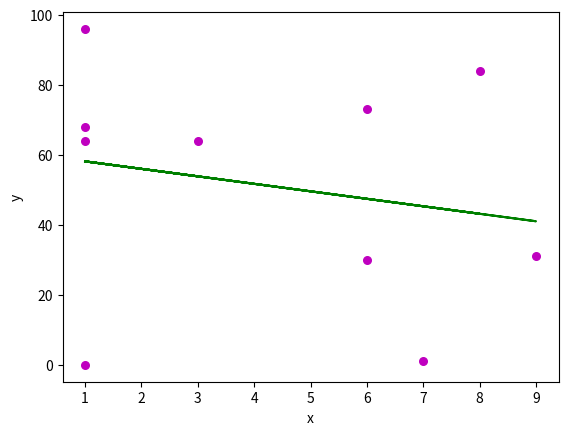

Recreate this plot in Python.
import numpy as np
import matplotlib.pyplot as plt
 
def estimate_coef(x, y):
    n = np.size(x)
    m_x = np.mean(x)
    m_y = np.mean(y)
    SS_xy = np.sum(y*x) - n*m_y*m_x
    SS_xx = np.sum(x*x) - n*m_x*m_x
    c = SS_xy / SS_xx
    m = m_y - c*m_x
    return (m, c)

def plot_regression_line(x, y, b):
    plt.scatter(x, y, color = "m", marker = "o", s = 30)
    y_pred = b[0] + b[1]*x
    plt.plot(x, y_pred, color = "g")
    plt.xlabel('x')
    plt.ylabel('y')
    plt.show()
 
def main():
    x = np.random.randint(0, 10, size=10)
    y = np.random.randint(0, 100, size=10)
    b = estimate_coef(x, y)
    print("Estimated coefficients:\nm = {}  \
          \nc = {}".format(b[0], b[1]))
    plot_regression_line(x, y, b)
 
if __name__ == "__main__":
    main()